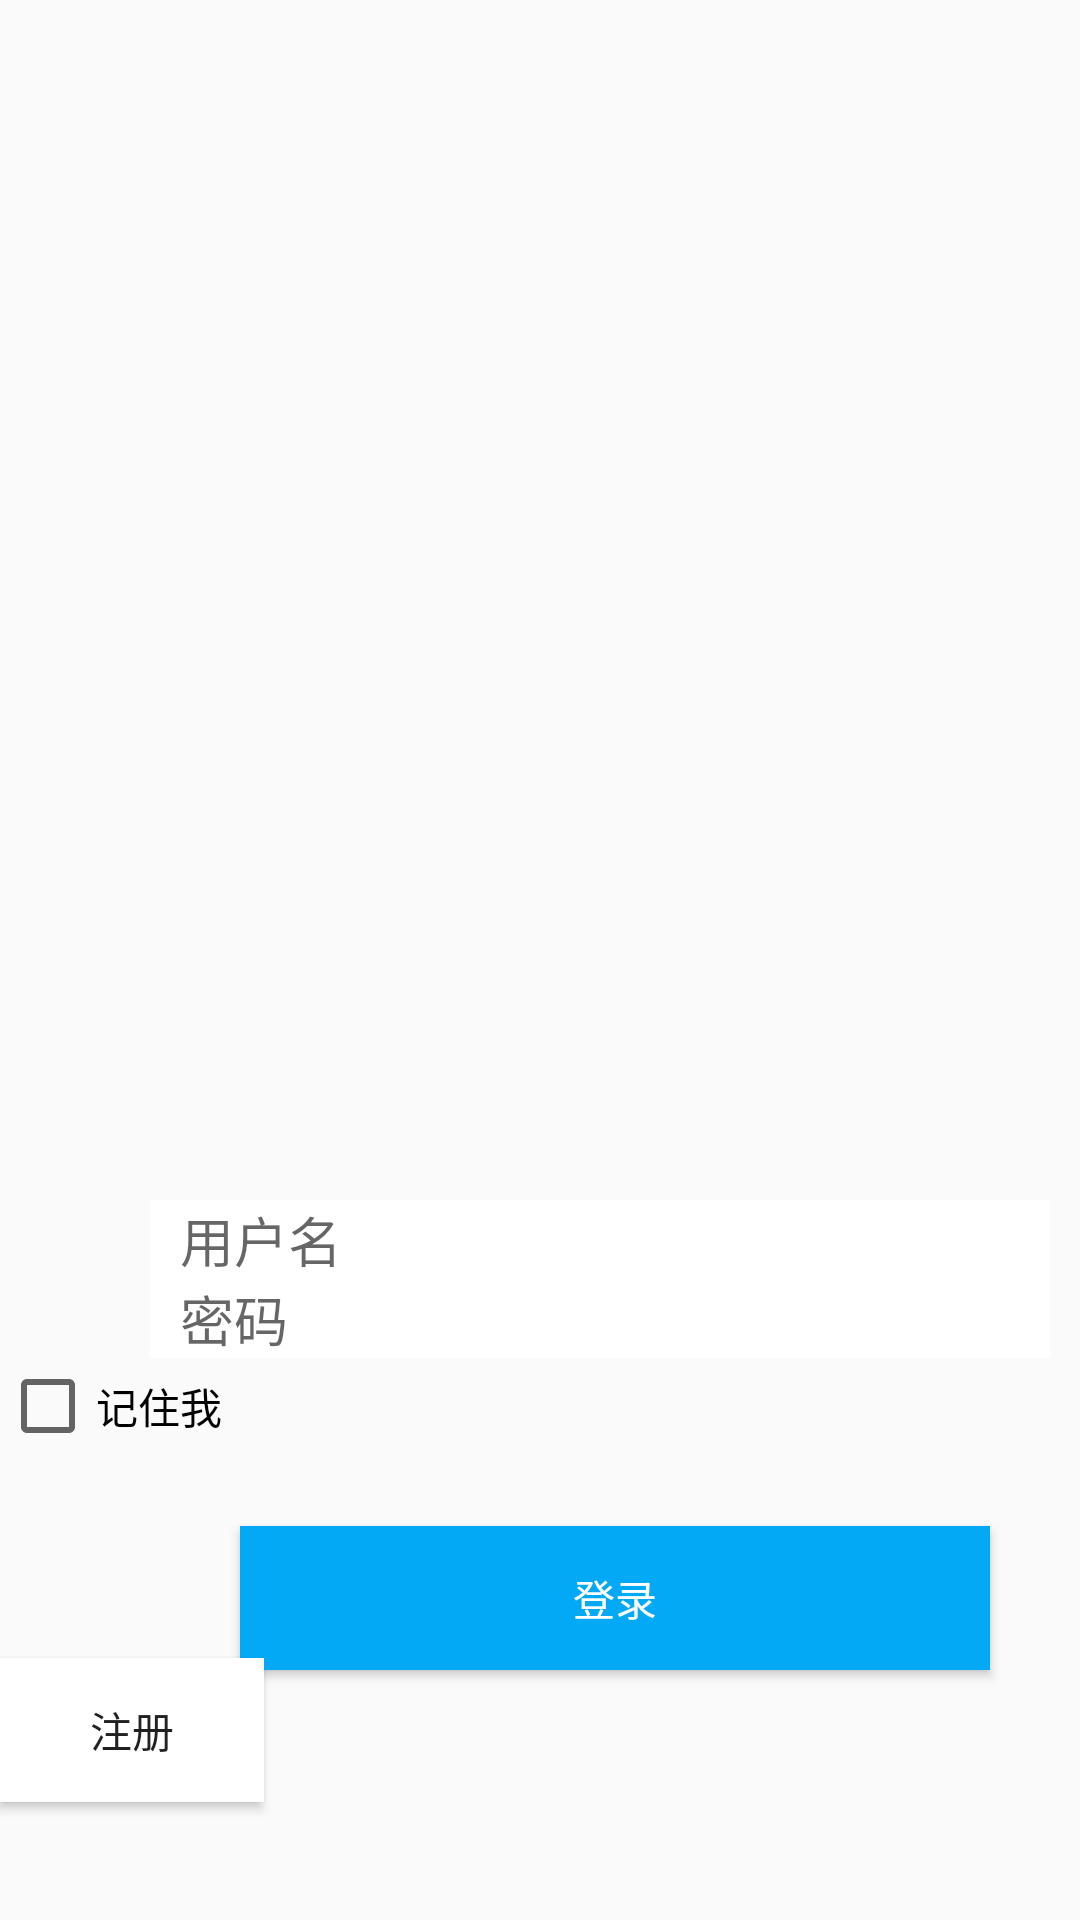

This screen was rendered from an Android layout file. Write that file and the resources it references.
<!-- AndroidManifest.xml: activity theme Theme.AppCompat.Light -->
<!-- res/layout/activity_login.xml -->
<?xml version="1.0" encoding="utf-8"?>
<RelativeLayout xmlns:android="http://schemas.android.com/apk/res/android"
    xmlns:app="http://schemas.android.com/apk/res-auto"
    xmlns:tools="http://schemas.android.com/tools"
    android:layout_width="match_parent"
    android:layout_height="match_parent"
    tools:context=".LoginActivity">



    <ImageView
        android:id="@+id/iv_1"
        android:layout_width="match_parent"
        android:scaleType="fitXY"
        android:layout_height="match_parent"></ImageView>

    <EditText
        android:layout_marginLeft="50dp"
        android:layout_width="300dp"
        android:layout_height="wrap_content"
        android:hint="用户名"
        android:background="@color/white"
        android:id="@+id/et_1"
        android:layout_marginTop="400dp"
        android:paddingLeft="10dp"
        android:maxLines="1"></EditText>
    <EditText
        android:layout_marginLeft="50dp"
        android:layout_width="300dp"
        android:background="@color/white"
        android:layout_height="wrap_content"
        android:hint="密码"
        android:id="@+id/et_2"
        android:layout_below="@+id/et_1"
        android:paddingLeft="10dp"
        android:maxLines="1"></EditText>
    <CheckBox
        android:layout_width="wrap_content"
        android:layout_height="wrap_content"
        android:text="记住我"
        android:layout_below="@id/et_2"
        android:id="@+id/cb_1"></CheckBox>


    <Button
        android:layout_width="250dp"
         android:layout_marginLeft="80dp"
        android:layout_height="wrap_content"
        android:layout_below="@id/cb_1"
        android:layout_marginTop="24dp"
        android:background="#03A9F4"
        android:gravity="center"
        android:text="登录"
        android:id="@+id/btn_1"
        android:textColor="@color/white"></Button>

    <Button
        android:layout_width="wrap_content"
        android:layout_height="wrap_content"
        android:text="注册"
        android:layout_below="@+id/et_2"
        android:background="@color/white"
        android:id="@+id/btn_2"
        android:layout_marginTop="100dp"></Button>

</RelativeLayout>
<!-- resources referenced by this layout -->
<resources>

  <!-- not gathered from this repository: default colours our renderer supplied (Android Studio template values) -->
  <color name="white">#FFFFFFFF</color>
</resources>
